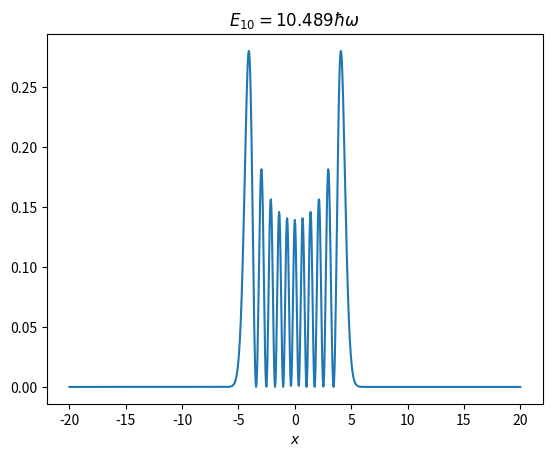

Here is the Python script that generated this plot:
import numpy as np
import matplotlib.pyplot as plt

class eigfun1D():
    def __init__(self, xmin, xmax, potential, dx=0.01, eignum=1001):
        self.eignum = eignum
        self.xmin = xmin
        self.xmax = xmax
        self.dx = dx
        self.potential = potential

    #有限差分法
    def FDM(self, n=5):
        x = np.linspace(self.xmin, self.xmax, self.eignum)
        dx = x[1] - x[0]
        V= np.diag(potential(x[1:-1]), 0)
        L = np.diag(np.ones((self.eignum-2)), 0)/(dx**2) \
            - 0.5 * np.diag(np.ones((self.eignum-3)), +1)/(dx**2) \
            - 0.5 * np.diag(np.ones((self.eignum-3)), -1)/(dx**2)
        H = V + L

        w, v = np.linalg.eig(H)  
        idx_sorted = np.argsort(w) 
        eigE, eigV = w[idx_sorted], v[:, idx_sorted]

        psi = np.zeros(self.eignum)     
        psi[1:-1] = eigV[:, n]
        rho = np.zeros(self.eignum)
        rho[1:-1] = eigV[:, n] * eigV[:, n]

        plt.plot(x, rho/(sum(rho)*dx),label=r'$E_{%s}=%.3f\hbar \omega$'%(n, eigE[n]))
        plt.title(r'$E_{%s}=%.3f\hbar \omega$'%(n, eigE[n]))
        plt.xlabel(r'$x$')
        plt.pause(0.01)

        
        
A = 20
def potential(x, k=1):
    return 0.5 * k * x**2

a = eigfun1D(xmin=-A, xmax=A, potential = potential)
a.FDM(n = 10)
